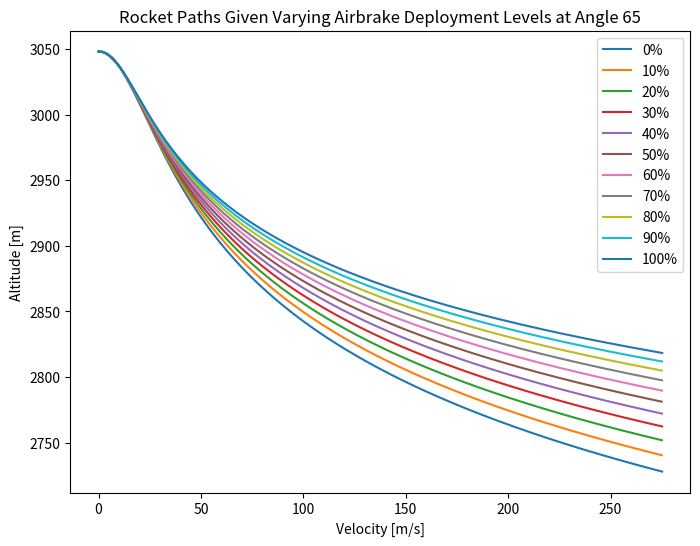
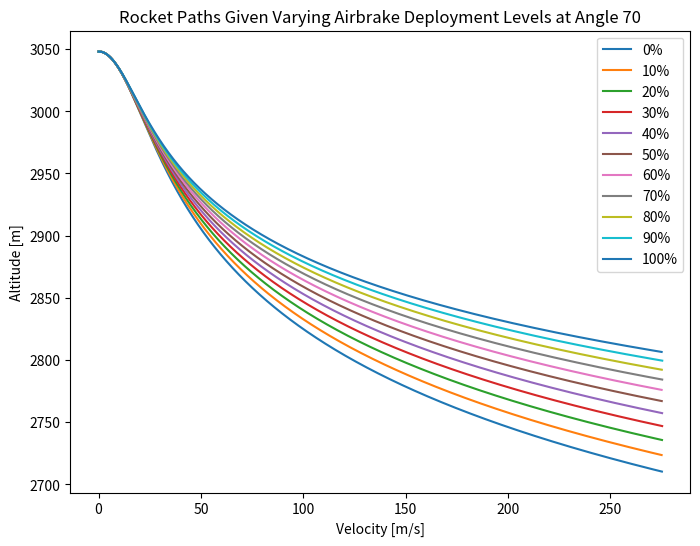
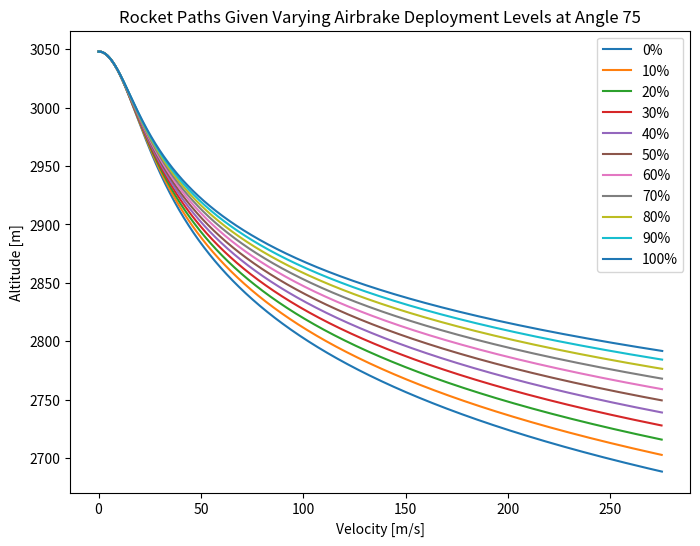
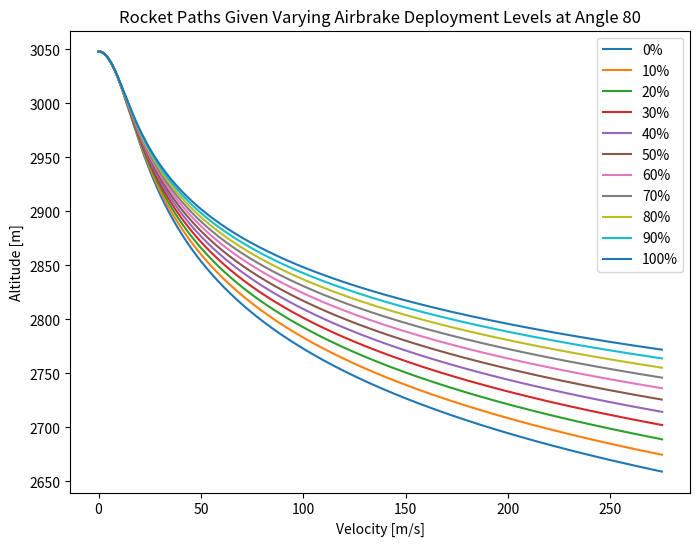
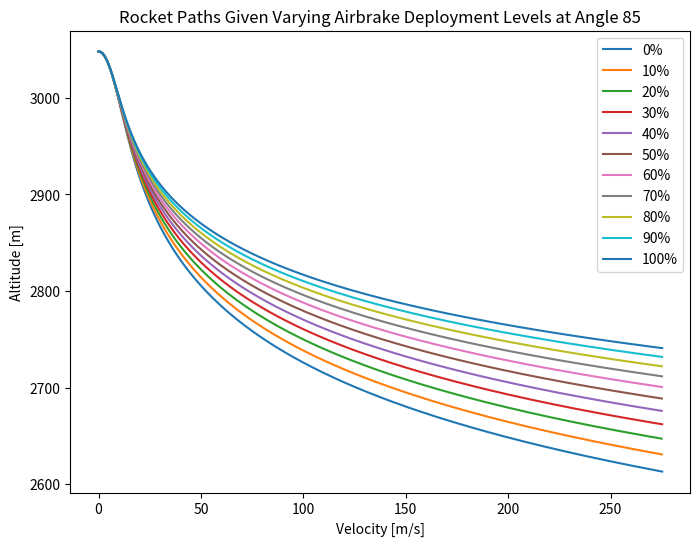
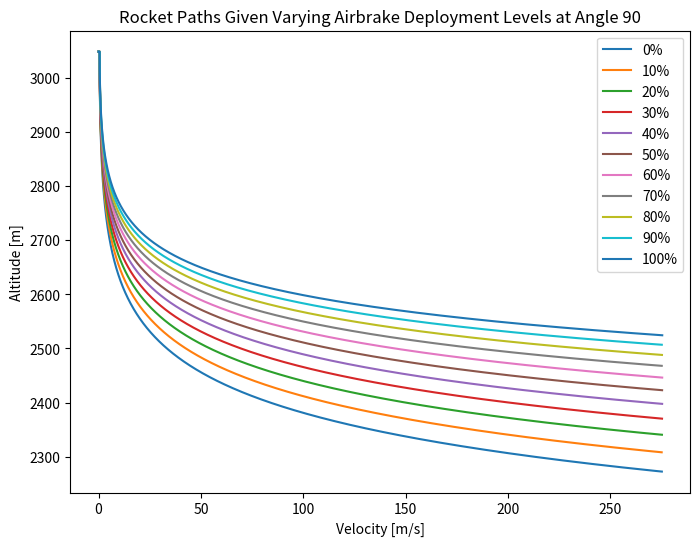

Python code for these plots, in order:
#Backwards Simulation
#from pyatmos import expo
import matplotlib.pyplot as plt
import numpy as np
import math as Math

#2-Dimensional Physics
targetAltitude = 3048 #Target altitude in m
step = .1
maxSpeed = 275 #Deployment limiter of airbrakes based on rocket speed
angle = 90 #Launch angle in degrees from x-axis
R = 287.05 #Specific gas constant
Ru = 8.314 #Universal gas constant
T0 = 300 #Temp at sea level
P0 = 101325 #Air pressure at sea level
M = 0.0289644 #Molar mass of air
L = .0098 #Lapse rateg = 9.81 #Acceleration of gravity
g = 9.81 #Acceleration of gravity
m = 27.5 #Rocket's mass in kg
CdABody = .5376 #Drag*Area of rocket body
x = 0 #Horizontal position of the rocket
y = targetAltitude #Vertical position of the rocket
p0 = [x, y] #Tuple representing positional vector of the rocket
initialSpeed = .5 #Speed of rocket at target apogee in m/s (non-zero due to calculation issues)
v0 = [initialSpeed*Math.cos(Math.radians(angle)), initialSpeed*Math.sin(Math.radians(angle))] #Velocity vector of the rocket at apogee


for i in range (6):
    fig, ax = plt.subplots(figsize=(8, 6))
    lines = []
    angle = 65 + i*5
    for j in range (11):
        altitude = targetAltitude #Changing altitude
        velocity = [initialSpeed*Math.cos(Math.radians(angle)), initialSpeed*Math.sin(Math.radians(angle))] #Set initial velocity
        speed = initialSpeed
        position = p0
        brakeLevel = j/10.0 #Brake level as decimal for computing
        CdABrakes = CdABody*.5*brakeLevel #Drag*Area of airbrakes
        CdATotal = CdABody + CdABrakes #Total drag of the rocket
        counter = 0 #Keeps track of the number of steps
        angles = []
        velocities = [] #Holds the velocity information at each step for plotting
        altitudes = [] #Holds the altitude information at each step for plotting
        velocities.append(0) #initial starting conditions
        angles.append(65)
        altitudes.append(3048)
        print(f"Given target altitude of: {targetAltitude} and a deployment level of {brakeLevel*100}% at angle of {angle}")

        while speed <= maxSpeed:
            T = T0-(L*altitude)
            P = P0*Math.exp(-1*M*g*altitude/(Ru*T))
            rho = P/(R*T)
            dvxdh = abs(-(-(.5*(1.0/m))*(rho)*speed*speed*CdATotal)/speed*Math.sin(Math.radians(angle))) #Change in velocity over altitude
            dvydh = abs(-(-1*g-(.5*(1.0/m))*(rho)*speed*speed*CdATotal)/speed*Math.cos(Math.radians(angle))) #Change in velocity over altitude
            velocity[0] = velocity[0] + dvxdh*step
            velocity[1] = velocity[1] + dvydh*step
            speed = Math.sqrt(Math.pow(velocity[0], 2) + Math.pow(velocity[1], 2))
            altitude = altitude - step
            counter += 1
            velocities.append(speed) #Holds data for plotting 
            angles.append(angle)
            altitudes.append(altitude)
            #print(f"The change in velocity is: {dvydh*step}, the new velocity is {speed}m")

        (line,) = ax.plot(velocities, altitudes, label=f"{int(brakeLevel*100)}%")
        lines.append(line)
        print(f"the rocket will need to begin deployment at {altitude}m at speed {speed}\n")

        leg = ax.legend(loc="upper right")
        for legline, origline in zip(leg.get_lines(), lines):
            legline.set_picker(True)  # make legend entries clickable

        def on_pick(event):
            legline = event.artist
            index = leg.get_lines().index(legline)
            origline = lines[index]
            visible = not origline.get_visible()
            origline.set_visible(visible)
            legline.set_alpha(1.0 if visible else 0.2)  # dim legend if hidden
            fig.canvas.draw()

        fig.canvas.mpl_connect("pick_event", on_pick)


        plt.title(f"Rocket Paths Given Varying Airbrake Deployment Levels at Angle {angle}")
        plt.xlabel("Velocity [m/s]")
        plt.ylabel("Altitude [m]")
plt.show()

            

        
'''
# 1-Dimensional Physics
targetAltitude = 3048 #Target altitude in m
step = .1 #Step size in m
maxSpeed = 275 #Deployment limiter of airbrakes based on rocket speed
R = 287.05 #Specific gas constant
Ru = 8.314 #Universal gas constant
T0 = 300 #Temp at sea level
P0 = 101325 #Air pressure at sea level
M = 0.0289644 #Molar mass of air
L = .0098 #Lapse rate
g = 9.81 #Acceleration of gravity
m = 27.5 #Rocket's mass in kg
v0 = .5 #Initial velocity of rocket in m/s
brakeLevel = 1 #Percentage of airbrake deployment
CdABody = .5376 #Drag*Area of rocket body

fig, ax = plt.subplots(figsize=(8, 6))
lines = []

for i in range (11):
    altitude = targetAltitude #Changing altitude
    v = v0 #Changing velocity
    brakeLevel = i/10.0 #Brake level as decimal for computing
    CdABrakes = CdABody*.35*brakeLevel #Drag*Area of airbrakes
    CdATotal = CdABody + CdABrakes #Total drag of the rocket
    counter = 0 #Keeps track of the number of steps
    velocities = [] #Holds the velocity information at each step for plotting
    altitudes = [] #Holds the altitude information at each step for plotting
    velocities.append(0) #initial starting conditions
    altitudes.append(3048)
    print(f"Given target altitude of: {targetAltitude} and a deployment level of {brakeLevel*100}%")

    while v <= maxSpeed:
        #expo_geom = expo([altitude/1000]) # Access air density at altitude (km)
        T = T0-(L*altitude)
        P = P0*Math.exp(-1*M*g*altitude/(Ru*T))
        rho = P/(R*T)
        dvdh = -(-1*g-(.5*(1.0/m))*(rho)*v*v*CdATotal)/v #Change in velocity over altitude
        altitude = altitude-step #Linear approximation for altitude
        v = v+dvdh*step #Linear approximation for velocity
        counter += 1
        velocities.append(v) #Holds data for plotting 
        altitudes.append(altitude)
        #print(f"The change in velocity is: {dvdh*step}, the new velocity is {v}m")

    (line,) = ax.plot(velocities, altitudes, label=f"{int(brakeLevel*100)}%")
    lines.append(line)
    print(f"the rocket will need to begin deployment at {altitude}m\n")

leg = ax.legend(loc="upper right")
for legline, origline in zip(leg.get_lines(), lines):
    legline.set_picker(True)  # make legend entries clickable

def on_pick(event):
    legline = event.artist
    index = leg.get_lines().index(legline)
    origline = lines[index]
    visible = not origline.get_visible()
    origline.set_visible(visible)
    legline.set_alpha(1.0 if visible else 0.2)  # dim legend if hidden
    fig.canvas.draw()

fig.canvas.mpl_connect("pick_event", on_pick)


plt.title("Rocket Paths Given Varying Airbrake Deployment Levels")
plt.xlabel("Velocity [m/s]")
plt.ylabel("Altitude [m]")
plt.show()
'''